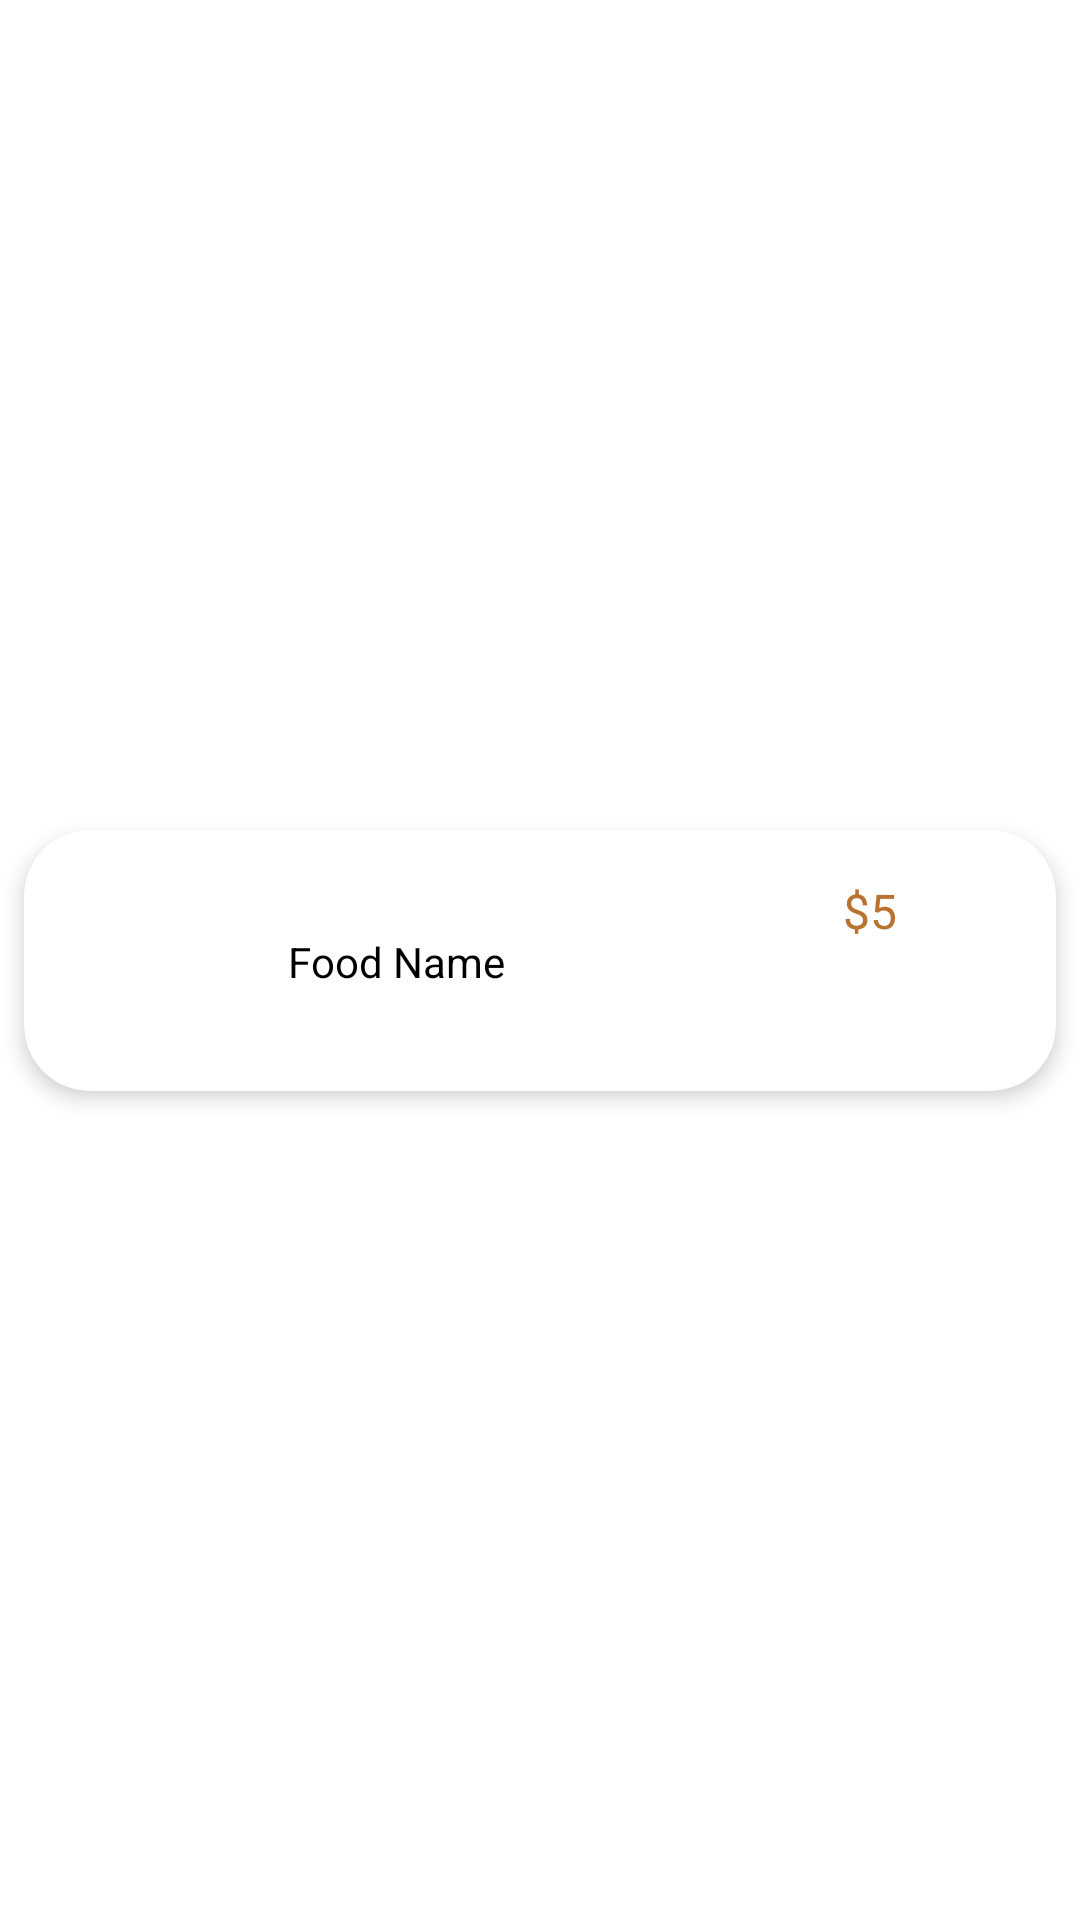

The Android layout XML behind this screen, and the referenced resources:
<!-- AndroidManifest.xml: application theme Theme.FoodiesFantasy -->
<!-- res/layout/menu_item.xml -->
<?xml version="1.0" encoding="utf-8"?>
<androidx.constraintlayout.widget.ConstraintLayout xmlns:android="http://schemas.android.com/apk/res/android"
    xmlns:app="http://schemas.android.com/apk/res-auto"
    android:layout_width="match_parent"
    android:layout_height="wrap_content"
    android:background="@color/white"
    android:orientation="vertical">

    <androidx.cardview.widget.CardView
        android:layout_width="match_parent"
        android:layout_height="87dp"
        android:layout_marginStart="8dp"
        android:layout_marginTop="10dp"
        android:layout_marginEnd="8dp"
        android:layout_marginBottom="10dp"
        app:cardCornerRadius="22dp"
        app:cardElevation="4dp"
        app:layout_constraintBottom_toBottomOf="parent"
        app:layout_constraintEnd_toEndOf="parent"
        app:layout_constraintStart_toStartOf="parent"
        app:layout_constraintTop_toTopOf="parent">

        <androidx.constraintlayout.widget.ConstraintLayout
            android:layout_width="match_parent"
            android:layout_height="match_parent">

            <ImageView
                android:id="@+id/MenuImage"
                android:layout_width="64dp"
                android:layout_height="64dp"
                android:layout_marginStart="8dp"
                android:scaleType="centerCrop"
                android:src="@drawable/logomenu1"
                app:layout_constraintBottom_toBottomOf="parent"
                app:layout_constraintStart_toStartOf="parent"
                app:layout_constraintTop_toTopOf="parent" />

            <TextView
                android:id="@+id/menuFoodName"
                android:layout_width="wrap_content"
                android:layout_height="wrap_content"
                android:layout_marginStart="16dp"
                android:text="Food Name"
                android:textColor="@color/black"
                app:layout_constraintBottom_toBottomOf="@+id/MenuImage"
                app:layout_constraintStart_toEndOf="@+id/MenuImage"
                app:layout_constraintTop_toTopOf="@+id/MenuImage" />

            <TextView
                android:id="@+id/menuPrice"
                android:layout_width="wrap_content"
                android:layout_height="wrap_content"
                android:layout_marginTop="16dp"
                android:text="$5"
                android:textColor="@color/textColor"
                android:textSize="16sp"
                app:layout_constraintEnd_toEndOf="parent"
                app:layout_constraintHorizontal_bias="0.68"
                app:layout_constraintStart_toEndOf="@+id/menuFoodName"
                app:layout_constraintTop_toTopOf="parent" />

            <TextView
                android:id="@+id/menuAddToCart"
                android:layout_width="86dp"
                android:layout_height="27dp"
                android:layout_marginTop="12dp"
                android:background="@drawable/addtocartshape"
                android:gravity="center"
                android:text="Add To Cart"
                android:textColor="@color/white"
                app:layout_constraintEnd_toEndOf="@+id/menuPrice"
                app:layout_constraintStart_toStartOf="@+id/menuPrice"
                app:layout_constraintTop_toBottomOf="@+id/menuPrice" />
        </androidx.constraintlayout.widget.ConstraintLayout>

    </androidx.cardview.widget.CardView>

</androidx.constraintlayout.widget.ConstraintLayout>
<!-- resources referenced by this layout -->
<resources>
  <color name="black">#FF000000</color>
  <color name="textColor">#B87333</color>
  <color name="white">#FFFFFFFF</color>
  <style name="Theme.FoodiesFantasy" parent="Base.Theme.FoodiesFantasy" />
  <style name="Base.Theme.FoodiesFantasy" parent="Theme.Material3.DayNight.NoActionBar">
          
          
      </style>
</resources>
